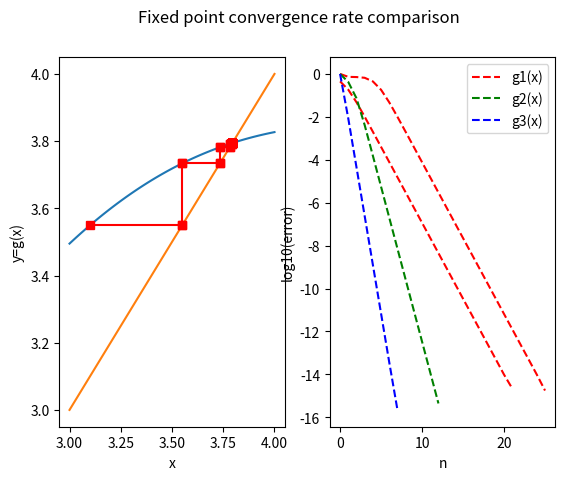
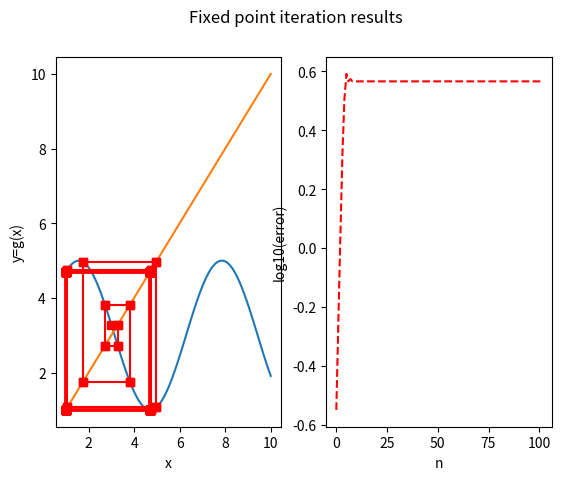
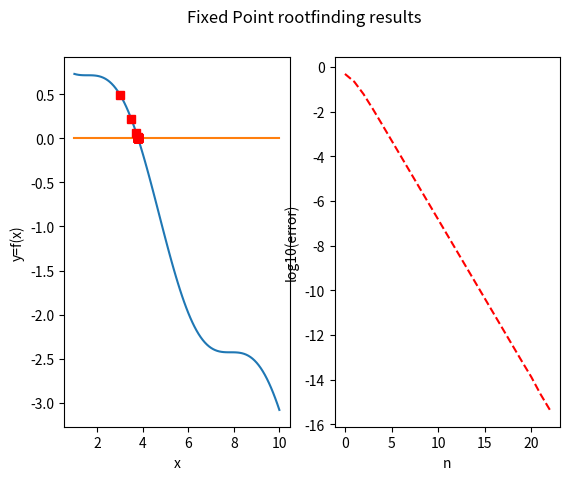
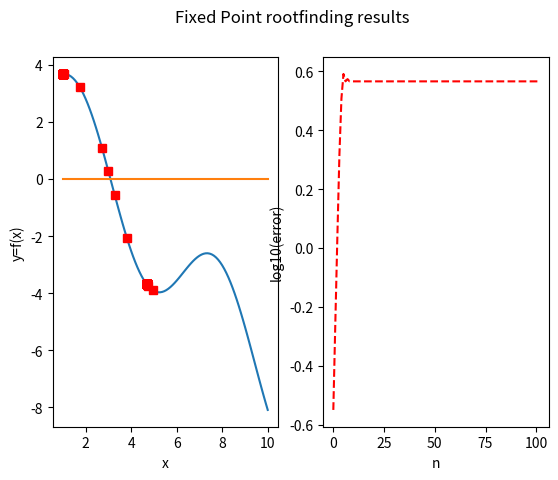

Write the Python code that produced these figures, in order.
################################################################################
# This python script presents examples regarding the fixed point method and its
# application to 1D nonlinear root-finding, as presented in class.
# APPM 4650 Fall 2021
################################################################################
# Import libraries
import numpy as np
import matplotlib.pyplot as plt

c = 0.5;
# We define functions g1 and f1. A fixed point of g(x) is, by design, a root of f(x).
def g1(x):
    return (1-c)*x - c*(np.cos(x)-3);  #3 + 2*np.sin(x);
def f1(x):
    return g1(x)-x; #(1-c)*x - c*(np.cos(x)-3) - x; #3 + 2*np.sin(x)-x;

################################################################################
# We now implement the fixed point iteration to find fixed points of a function g.
# Note that we can implement this separately and import as a module.
def fixed_point_method(g,x0,a,b,tol,nmax,vrb=False):
    # Fixed point iteration method applied to find the fixed point of g from starting point x0

    # Initial values
    n=0;
    xn = x0;
    # Current guess is stored at rn[n]
    rn=np.array([xn]);
    r=xn;

    if vrb:
        print("\n Fixed point method with nmax=%d and tol=%1.1e\n" % (nmax, tol));
        print("\n|--n--|----xn----|---|g(xn)|---|");

        fig, (ax1, ax2) = plt.subplots(1, 2)
        fig.suptitle('Fixed point iteration results')
        ax1.set(xlabel='x',ylabel='y=g(x)')
        xl=np.linspace(a,b,100,endpoint=True);
        yl=g(xl);
        ax1.plot(xl,yl); #plot of y = g(x)
        ax1.plot(xl,xl); #plot of line y = x. The intersection with g is the fixed point.

    while n<=nmax:
        if vrb:
            print("|--%d--|%1.8f|%1.8f|" % (n,xn,np.abs(g(xn))));

            #################################################################################
            # Plot results of fixed pt iteration on subplot 1 of 2 (horizontal). If vrb is true, pause.
            ax1.plot(np.array([xn,g(xn)]),np.array([g(xn),g(xn)]),'-rs'); #horizontal line to y=x
            #################################################################################

        # If the estimate is approximately a root, get out of while loop
        if np.abs(g(xn)-xn)<tol:
            #(break is an instruction that gets out of the while loop)
            break;

        # update iterate xn, increase n.
        n += 1;
        xn = g(xn); #apply g (fixed point step)

        if vrb:
            ax1.plot(np.array([xn,xn]),np.array([xn,g(xn)]),'-rs'); #vertical line back to y=g(x)

        rn = np.append(rn,xn); #add new guess to list of iterates

    # Set root estimate to xn.
    r=xn;

    if vrb:
        ############################################################################
        # subplot 2: approximate error log-log plot
        e = np.abs(g(rn) - rn);
        #np.abs(r-rn[0:n]);
        # steps array
        ln = np.arange(0,n+1);
        #log-log plot error vs interval length
        ax2.plot(ln,np.log10(e),'r--');
        ax2.set(xlabel='n',ylabel='log10(error)');
        ############################################################################

    return r, rn;
################################################################################

# Now, we test this method on our function g1 in [0,3] (taking 0 as our initial guess)
(r,rn)=fixed_point_method(g1,3.1,3,4,1e-15,1000,True);
plt.show(); #show plot
input(); #pause until user input

################################################################################
# Next, we define a couple of functions similar to g1 to observe how the linear rate
# of convergence (and associated constant k) can vary
def g2(x):
    return 1 + 0.5*np.sin(x);
def g3(x):
    return 1 + 0.01*np.sin(x);

# We then run the fixed point method for all 3 (setting vrb to False), and
# plot the results together for comparison.
(r1,r1n)=fixed_point_method(g1,0,0,3,1e-15,1000,False);
(r2,r2n)=fixed_point_method(g2,0,0,3,1e-15,1000,False);
(r3,r3n)=fixed_point_method(g3,0,0,3,1e-15,1000,False);
# Errors |rn - g(rn)|
e1 = np.abs(r1n-g1(r1n));
e2 = np.abs(r2n-g2(r2n));
e3 = np.abs(r3n-g3(r3n));
# arrays with number of iters
ln1 = np.arange(0,len(e1));
ln2 = np.arange(0,len(e2));
ln3 = np.arange(0,len(e3));
# define all 3 plots. Python superimposes them by default (not true in Matlab)
plt.plot(ln1,np.log10(e1),'r--',label='g1(x)');
plt.plot(ln2,np.log10(e2),'g--',label='g2(x)');
plt.plot(ln3,np.log10(e3),'b--',label='g3(x)');
plt.xlabel('n'); plt.ylabel('log10(error)'); plt.legend();
plt.suptitle('Fixed point convergence rate comparison');
plt.show();
input();
################################################################################
# We now experimentally measure the observed constants for the convergence rate.
# Notice they are smaller (yet proportional) than the bound for the derivative.
print("Linear fit of experimental linear rate constants");
c1 = np.polyfit(ln1[1:len(e1)-1],np.log10(e1[1:len(e1)-1]),1);
print(10**c1);
c2 = np.polyfit(ln2[1:len(e2)-1],np.log10(e2[1:len(e2)-1]),1);
print(10**c2);
c3 = np.polyfit(ln3[1:len(e3)-1],np.log10(e3[1:len(e3)-1]),1);
print(10**c3);
input();
################################################################################
# We now define a function which we know has a derivative between 1 and 5.
def g2(x):
    return 3 + 2*np.sin(x);
def f2(x):
    return 3 + 2*np.sin(x) - x;

# We apply the fixed point iteration to it, and it clearly fails to converge to
# the unique fixed point.
(r2,rn2)=fixed_point_method(g2,3,1,10,1e-15,100,True);
plt.show();
input();
################################################################################
# Finally, we may wish to implement a rootfinding algorithm based on fixed point,
# given a user-provided function g(x) (using x-f(x) as the default).
def fixed_point_root_method(f,x0,a,b,tol,nmax,g=None,vrb=False):
    # Fixed point iteration method applied to find the root of f using related
    # function g (default is g(x) = x + f(x)) starting at x0
    if g:
        print("User provided g(x)");
    else:
        print("Default g(x)=x+f(x)");
        def g(x):
            return x + f(x);

    # Initial values
    n=0;
    xn = x0;
    # Current guess is stored at rn[n]
    rn=np.array([xn]);
    r=xn;

    if vrb:
        print("\n Fixed point method with nmax=%d and tol=%1.1e\n" % (nmax, tol));
        print("\n|--n--|----xn----|---|g(xn)|---|---|f(xn)|---|");

        fig, (ax1, ax2) = plt.subplots(1, 2)
        fig.suptitle('Fixed Point rootfinding results')
        ax1.set(xlabel='x',ylabel='y=f(x)')
        xl=np.linspace(a,b,100,endpoint=True);
        yl=f(xl);
        ax1.plot(xl,yl); #plot of y = f(x)
        ax1.plot(xl,np.zeros(np.size(xl))); #y = 0

    while n<=nmax:
        if vrb:
            print("|--%d--|%1.8f|%1.8f|%1.8f|" % (n,xn,np.abs(g(xn)),np.abs(f(xn))));

            #################################################################################
            # Plot results of fixed pt iteration on subplot 1 of 2 (horizontal). If vrb is true, pause.
            ax1.plot(xn,f(xn),'rs');
            #################################################################################

        # If the estimate is approximately a fixed point, get out of while loop
        if np.abs(g(xn)-xn)<tol:
            break;

        # update iterate xn, increase n.
        n += 1;
        xn = g(xn); #apply g (fixed point step)
        rn = np.append(rn,xn); #add new guess to list of iterates

    # Set root estimate to xn.
    r=xn;

    if vrb:
        ############################################################################
        # subplot 2: approximate error log-log plot
        e = np.abs(f(rn));
        # steps array
        ln = np.arange(0,n+1);
        #log-log plot error vs interval length
        ax2.plot(ln,np.log10(e),'r--');
        ax2.set(xlabel='n',ylabel='log10(error)');
        ############################################################################

    return r, rn;
################################################################################
# We apply this method to both of our examples. You can apply this to implement
# examples from the homework / flipped classroom exercises, as well as a version
# of the Newton method later on.
(r12,rn12)=fixed_point_root_method(f1,3,1,10,1e-15,100,g1,True);
plt.show(); input();
(r22,rn22)=fixed_point_root_method(f2,3,1,10,1e-15,100,g2,True);
plt.show(); input();
